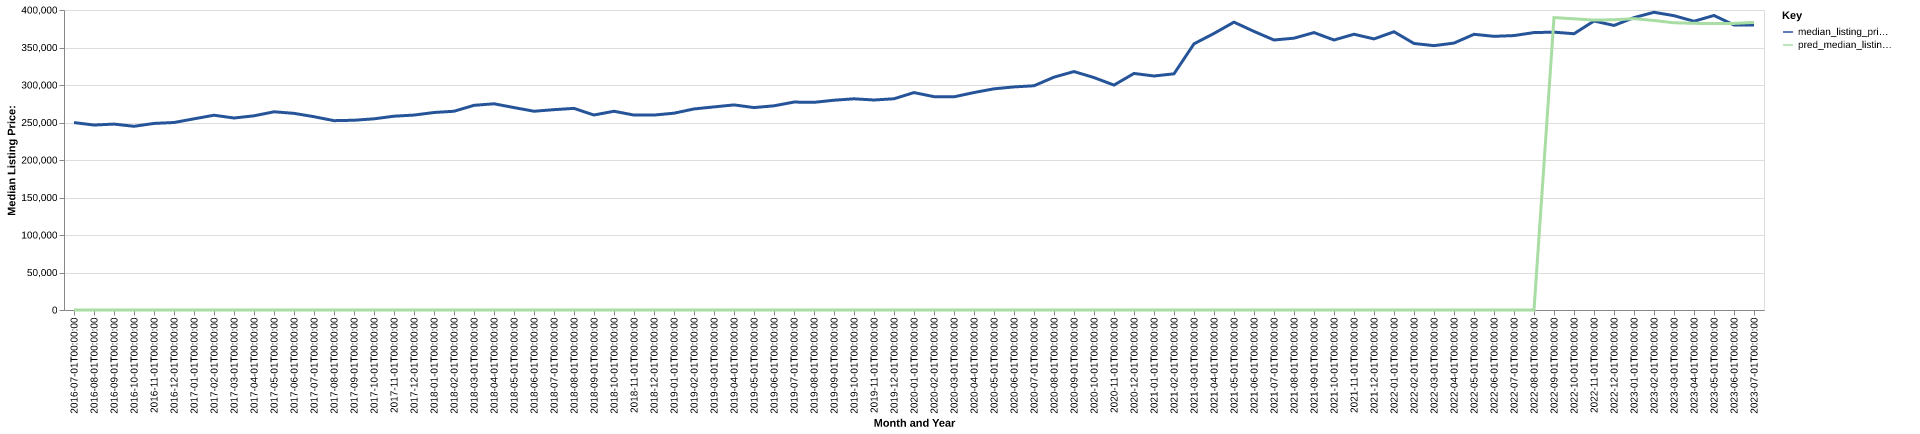

The table this chart was drawn from, first rows:
date, time_idx, median_listing_price, thirty_year_interest_rate_five, month, county_name, active_listing_count, median_days_on_market, pred_median_listing_price, month_year
2016-07-01, 0, 249898, 3.72, 7, columbia, ga, 1119, 64.0, 0, Jul-2016
2016-08-01, 1, 246613, 3.73, 8, columbia, ga, 1100, 71.0, 0, Aug-2016
2016-09-01, 2, 247883, 3.66, 9, columbia, ga, 1086, 82.0, 0, Sep-2016
2016-10-01, 3, 244948, 3.64, 10, columbia, ga, 1099, 79.0, 0, Oct-2016
2016-11-01, 4, 248763, 3.66, 11, columbia, ga, 1067, 80.0, 0, Nov-2016
2016-12-01, 5, 249990, 3.48, 12, columbia, ga, 1002, 92.0, 0, Dec-2016
2017-01-01, 6, 254900, 3.45, 1, columbia, ga, 999.0, 93.0, 0, Jan-2017
2017-02-01, 7, 259700, 3.5, 2, columbia, ga, 954.0, 91.0, 0, Feb-2017
2017-03-01, 8, 256000, 3.52, 3, columbia, ga, 951.0, 70.0, 0, Mar-2017
2017-04-01, 9, 258900, 4.03, 4, columbia, ga, 972.0, 61.0, 0, Apr-2017
2017-05-01, 10, 264288, 4.32, 5, columbia, ga, 1004, 58.0, 0, May-2017
2017-06-01, 11, 262200, 4.2, 6, columbia, ga, 1008, 59.0, 0, Jun-2017
2017-07-01, 12, 257740, 4.19, 7, columbia, ga, 975.0, 67.0, 0, Jul-2017
2017-08-01, 13, 252450, 4.3, 8, columbia, ga, 970.0, 63.0, 0, Aug-2017
2017-09-01, 14, 253000, 4.1, 9, columbia, ga, 978.0, 65.0, 0, Sep-2017
2017-10-01, 15, 254900, 4.05, 10, columbia, ga, 956.0, 69.0, 0, Oct-2017
2017-11-01, 16, 258400, 3.94, 11, columbia, ga, 898.0, 72.0, 0, Nov-2017
2017-12-01, 17, 259900, 4.03, 12, columbia, ga, 879.0, 76.0, 0, Dec-2017
2018-01-01, 18, 263338, 3.93, 1, columbia, ga, 802.0, 91.0, 0, Jan-2018
2018-02-01, 19, 265000, 3.83, 2, columbia, ga, 803.0, 90.0, 0, Feb-2018
2018-03-01, 20, 272900, 3.94, 3, columbia, ga, 768.0, 56.0, 0, Mar-2018
2018-04-01, 21, 274945, 3.95, 4, columbia, ga, 796.0, 51.0, 0, Apr-2018
2018-05-01, 22, 269900, 3.99, 5, columbia, ga, 826.0, 47.0, 0, May-2018
2018-06-01, 23, 265000, 4.15, 6, columbia, ga, 839.0, 50.0, 0, Jun-2018
2018-07-01, 24, 267125, 4.4, 7, columbia, ga, 821.0, 56.0, 0, Jul-2018
2018-08-01, 25, 268839, 4.46, 8, columbia, ga, 771.0, 63.0, 0, Aug-2018
2018-09-01, 26, 260000, 4.58, 9, columbia, ga, 789.0, 67.0, 0, Sep-2018
2018-10-01, 27, 265000, 4.66, 10, columbia, ga, 774.0, 66.0, 0, Oct-2018
2018-11-01, 28, 259900, 4.62, 11, columbia, ga, 773.0, 68.0, 0, Nov-2018
2018-12-01, 29, 259900, 4.54, 12, columbia, ga, 732.0, 78.0, 0, Dec-2018
2019-01-01, 30, 262400, 4.6, 1, columbia, ga, 704.0, 87.0, 0, Jan-2019
2019-02-01, 31, 268075, 4.72, 2, columbia, ga, 650.0, 82.0, 0, Feb-2019
2019-03-01, 32, 270800, 4.9, 3, columbia, ga, 642.0, 65.0, 0, Mar-2019
2019-04-01, 33, 273450, 4.94, 4, columbia, ga, 652.0, 46.0, 0, Apr-2019
2019-05-01, 34, 269900, 4.75, 5, columbia, ga, 680.0, 38.0, 0, May-2019
2019-06-01, 35, 272250, 4.51, 6, columbia, ga, 698.0, 43.0, 0, Jun-2019
2019-07-01, 36, 277238, 4.41, 7, columbia, ga, 703.0, 45.0, 0, Jul-2019
2019-08-01, 37, 276882, 4.41, 8, columbia, ga, 684.0, 57.0, 0, Aug-2019
2019-09-01, 38, 279705, 4.2, 9, columbia, ga, 655.0, 65.0, 0, Sep-2019
2019-10-01, 39, 281586, 4.14, 10, columbia, ga, 631.0, 72.0, 0, Oct-2019
2019-11-01, 40, 280000, 3.84, 11, columbia, ga, 580.0, 80.0, 0, Nov-2019
2019-12-01, 41, 281650, 3.81, 12, columbia, ga, 569.0, 95.0, 0, Dec-2019
2020-01-01, 42, 289900, 3.75, 1, columbia, ga, 505.0, 90.0, 0, Jan-2020
2020-02-01, 43, 284450, 3.73, 2, columbia, ga, 460.0, 72.0, 0, Feb-2020
2020-03-01, 44, 284225, 3.78, 3, columbia, ga, 478.0, 41.0, 0, Mar-2020
2020-04-01, 45, 289950, 3.75, 4, columbia, ga, 489.0, 46.0, 0, Apr-2020
2020-05-01, 46, 294900, 3.74, 5, columbia, ga, 454.0, 56.0, 0, May-2020
2020-06-01, 47, 297450, 3.72, 6, columbia, ga, 381.0, 46.0, 0, Jun-2020
2020-07-01, 48, 299000, 3.49, 7, columbia, ga, 396.0, 41.0, 0, Jul-2020
2020-08-01, 49, 310450, 3.65, 8, columbia, ga, 373.0, 39.0, 0, Aug-2020
2020-09-01, 50, 317925, 3.33, 9, columbia, ga, 322.0, 45.0, 0, Sep-2020
2020-10-01, 51, 309900, 3.28, 10, columbia, ga, 311.0, 51.0, 0, Oct-2020
2020-11-01, 52, 299900, 3.21, 11, columbia, ga, 307.0, 49.0, 0, Nov-2020
2020-12-01, 53, 315400, 3.07, 12, columbia, ga, 271.0, 51.0, 0, Dec-2020
2021-01-01, 54, 312000, 2.99, 1, columbia, ga, 230.0, 52.0, 0, Jan-2021
2021-02-01, 55, 314900, 2.93, 2, columbia, ga, 171.0, 35.0, 0, Feb-2021
2021-03-01, 56, 354900, 2.88, 3, columbia, ga, 144.0, 23.0, 0, Mar-2021
2021-04-01, 57, 368750, 2.84, 4, columbia, ga, 151.0, 22.0, 0, Apr-2021
2021-05-01, 58, 383807, 2.71, 5, columbia, ga, 179.0, 17.0, 0, May-2021
2021-06-01, 59, 371450, 2.79, 6, columbia, ga, 198.0, 16.0, 0, Jun-2021
... 25 more rows
